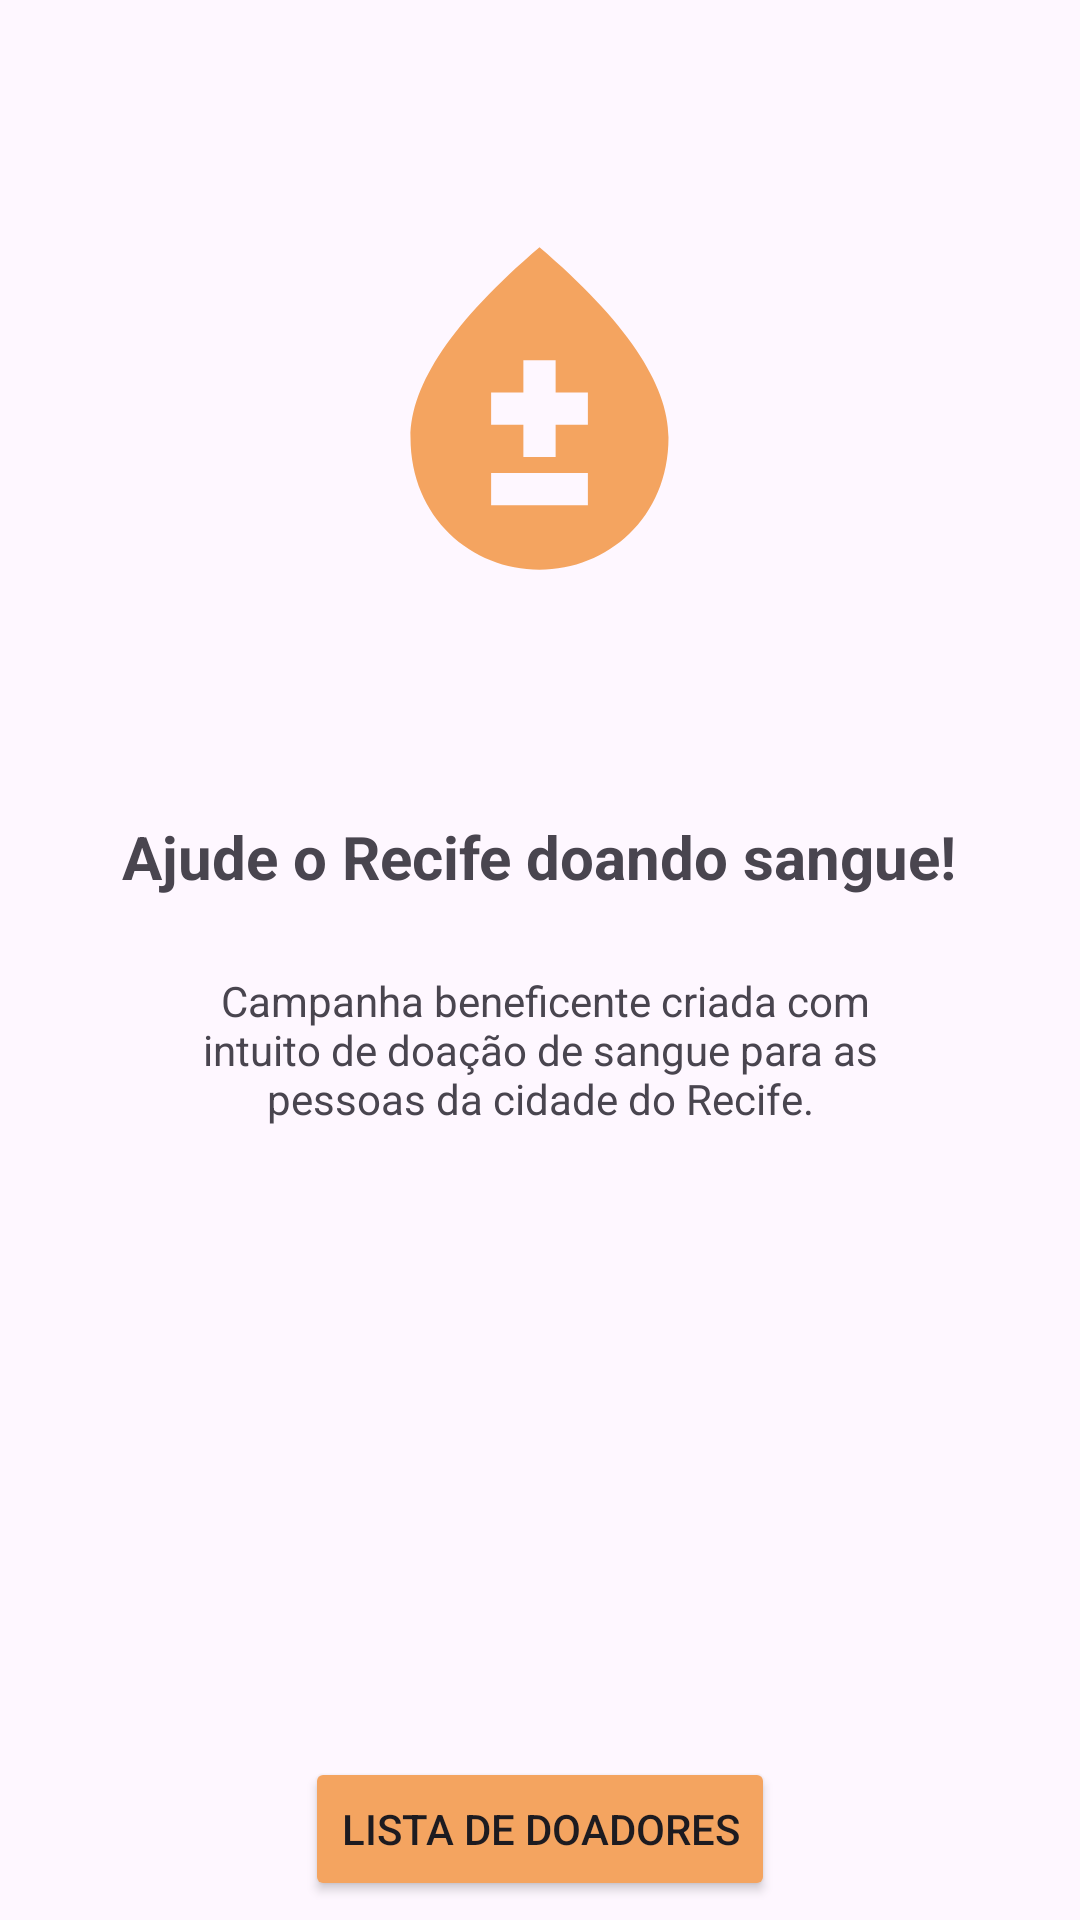

Here is an Android app screen rendered from its layout file. Give the layout XML and the strings, colors and styles it references.
<!-- AndroidManifest.xml: application theme Theme.sauderecife -->
<!-- res/layout/activity_main.xml -->
<?xml version="1.0" encoding="utf-8"?>
<androidx.constraintlayout.widget.ConstraintLayout
    xmlns:android="http://schemas.android.com/apk/res/android"
    xmlns:app="http://schemas.android.com/apk/res-auto"
    xmlns:tools="http://schemas.android.com/tools"
    android:layout_width="match_parent"
    android:layout_height="match_parent"
    android:background="@drawable/background"
    tools:context=".MainActivity">


    <LinearLayout
        android:layout_width="match_parent"
        android:layout_height="wrap_content"
        android:orientation="vertical"
        android:gravity="center">


    <ImageView
        android:layout_width="129dp"
        android:layout_height="272dp"
        android:layout_marginHorizontal="100dp"
        android:src="@drawable/sangueicone"
        app:layout_constraintBottom_toBottomOf="parent"
        app:layout_constraintEnd_toEndOf="parent"
        app:layout_constraintStart_toStartOf="parent"
        app:layout_constraintTop_toTopOf="parent"
        app:layout_constraintVertical_bias="0.233" />

    <TextView
        android:layout_width="wrap_content"
        android:layout_height="wrap_content"
        android:text="@string/msghelp"
        android:gravity="center"
        android:textSize="20sp"
        android:textStyle="bold"
        app:layout_constraintBottom_toBottomOf="parent"
        app:layout_constraintEnd_toEndOf="parent"
        app:layout_constraintStart_toStartOf="parent"
        app:layout_constraintTop_toTopOf="parent" />

    <TextView
        android:layout_width="wrap_content"
        android:layout_height="wrap_content"
        android:layout_marginTop="25dp"
        android:layout_marginRight="50dp"
        android:layout_marginLeft="50dp"
        android:text="@string/campanha"
        android:gravity="center" />


    <Button
        android:layout_width="wrap_content"
        android:layout_height="wrap_content"
        android:text="@string/ajudantes"
        app:layout_constraintBottom_toBottomOf="parent"
        app:layout_constraintEnd_toEndOf="parent"
        app:layout_constraintHorizontal_bias="0.518"
        app:layout_constraintStart_toStartOf="parent"
        android:layout_marginTop="210dp"
        android:backgroundTint="#F4A460"
        android:id="@+id/btnListaUsuarios"
        app:layout_constraintTop_toTopOf="parent"
        app:layout_constraintVertical_bias="0.689" />
    </LinearLayout>



</androidx.constraintlayout.widget.ConstraintLayout>
<!-- resources referenced by this layout -->
<resources>
  <!-- drawable sangueicone (drawable) -->
  <vector android:height="24dp" android:tint="#F4A460"
      android:viewportHeight="24" android:viewportWidth="24"
      android:width="24dp" xmlns:android="http://schemas.android.com/apk/res/android">
      <path android:fillColor="@android:color/white" android:pathData="M12,2c-5.33,4.55 -8,8.48 -8,11.8c0,4.98 3.8,8.2 8,8.2s8,-3.22 8,-8.2C20,10.48 17.33,6.55 12,2zM15,18H9v-2h6V18zM15,13h-2v2h-2v-2H9v-2h2V9h2v2h2V13z"/>
  </vector>
  <string name="ajudantes">Lista de doadores</string>
  <string name="campanha">" Campanha beneficente criada com intuito de doação de sangue para as pessoas da cidade do Recife."</string>
  <string name="msghelp">Ajude o Recife doando sangue!</string>
  <style name="Theme.sauderecife" parent="Base.Theme.sauderecife" />
  <style name="Base.Theme.sauderecife" parent="Theme.Material3.DayNight.NoActionBar">
  
      </style>
</resources>
